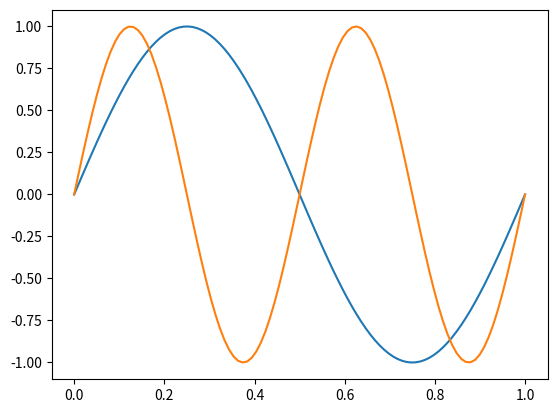

Reproduce this figure in Python.
"""
Example script for producing line plots
"""
# import everything from numpy
# recommend only for plotting files
from numpy import *

# import pylab or matplotlib for plotting routines
import pylab

# generate some data
# linspace and sin are functions in numpy, but no prefix needed if we
# import *
x1 = linspace(0.0,1.0,100)
y1 = sin(x1*2.0*pi)
y2 = sin(x1*4.0*pi)
y3 = sin(x1*6.0*pi)
y4 = sin(x1*8.0*pi)

# plotting
pylab.plot(x1,y1)
pylab.plot(x1,y2)
# linestyle can be '-', '--', '-.' or ':'
#pylab.plot(x1,y3,'k-')
#pylab.plot(x1,y4,'k--')
#pylab.plot(x1,y2,'.')

# output
# show() or savefig()
# show() will produce figure on screen
# savefig('file') will save figure to file
pylab.show()
#pylab.savefig('test.png')
